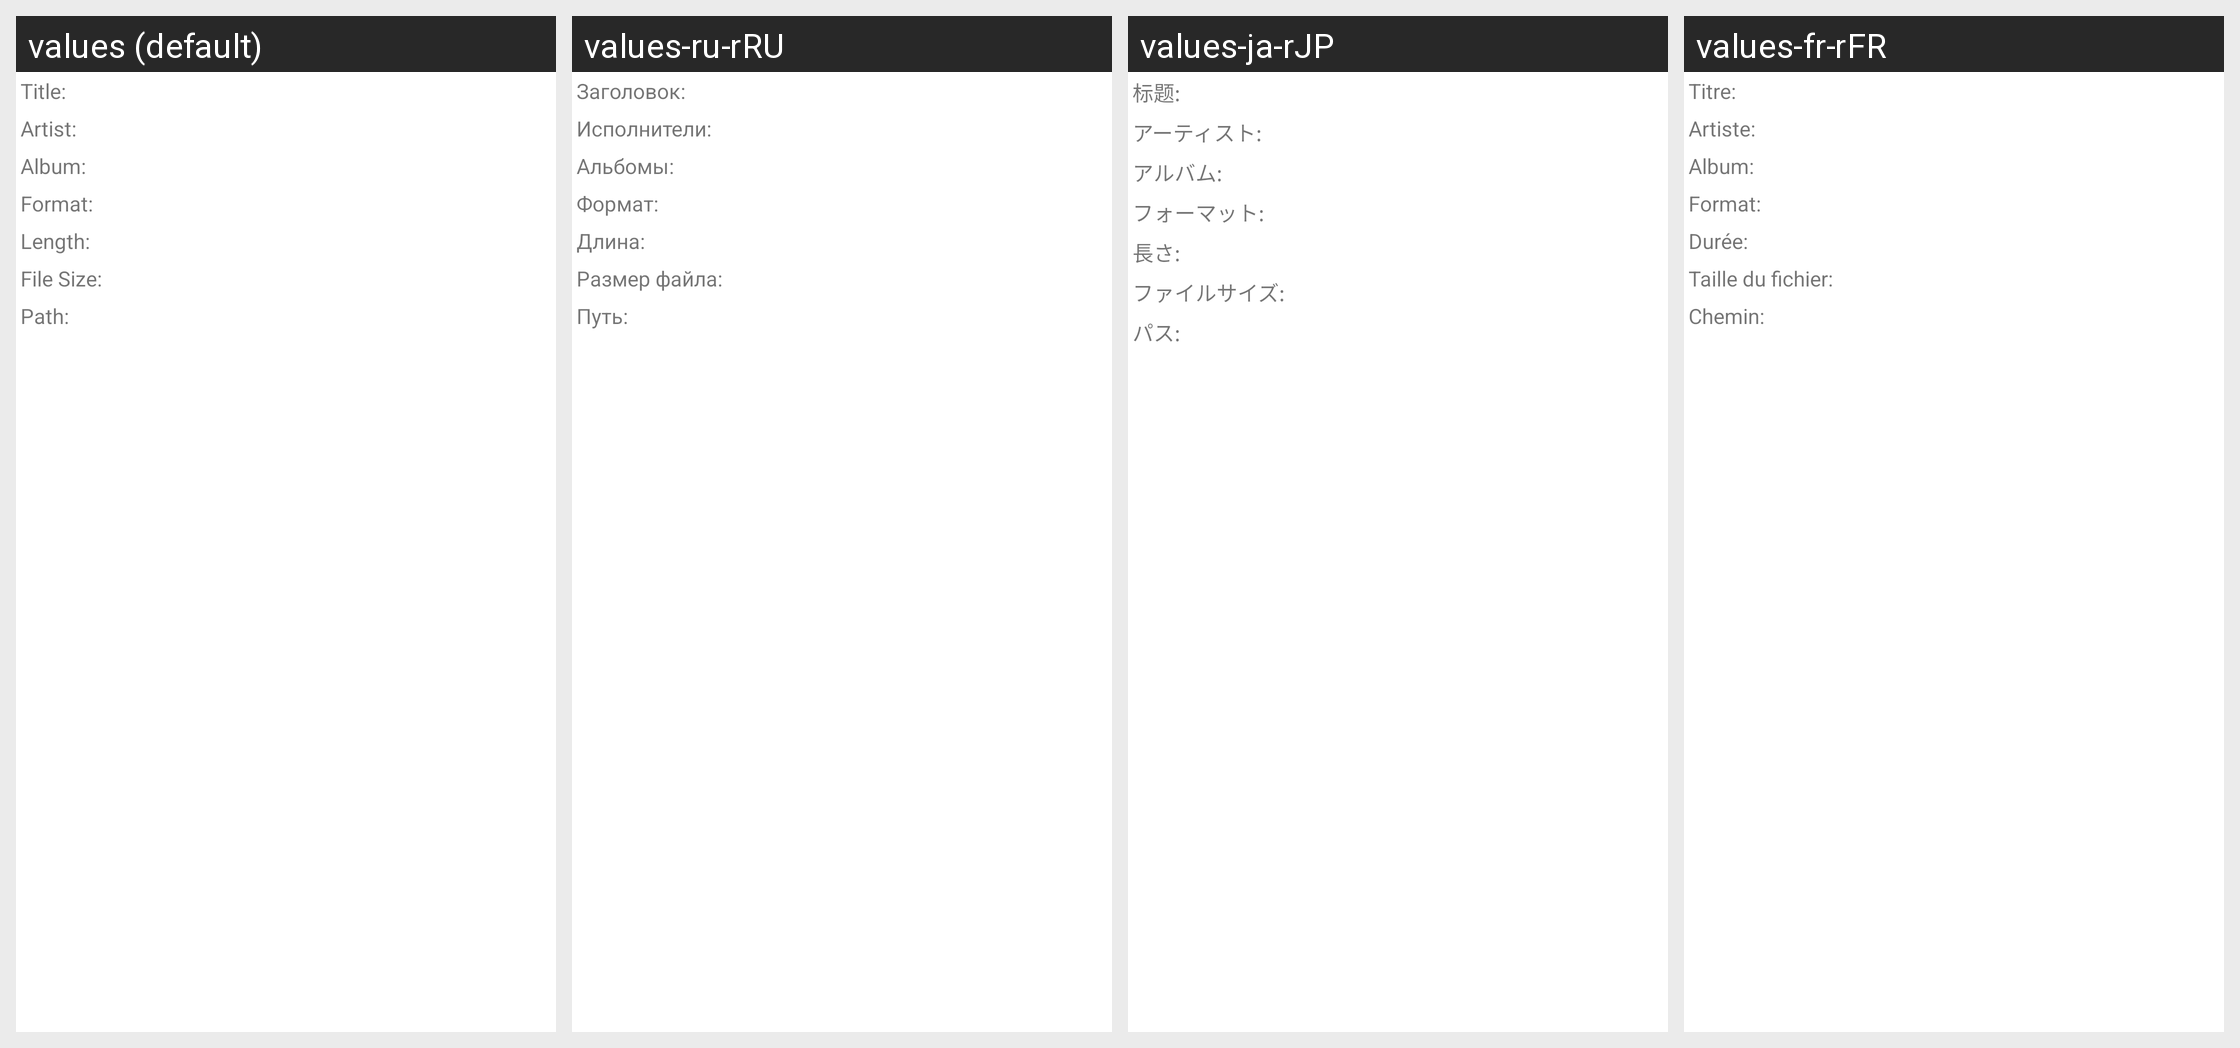

Here is an Android app screen in its default locale and in the app's own translations. Write out the translated-string differences for the strings that appear on this screen.
Android screen res/layout/song_detail.xml rendered under 4 locales, left to right: values (default), values-ru-rRU, values-ja-rJP, values-fr-rFR. Device: Nexus 5 (rendered at 1080×1920; each locale shown at half size, 540×960, under a caption strip naming it); theme Theme.MaterialComponents.DayNight.NoActionBar.
Other locales in the repository, not shown: values-de-rDE, values-en-rUS, values-es-rES, values-ko-rKR, values-th-rTH, values-zh-rCN, values-zh-rHK, values-zh-rTW.
Strings drawn on this screen, with the default value and each locale's value (text and hints the layout hard-codes, and strings that could not be matched under every locale, appear in the picture but are not listed):

song_tytle_text
  values: Title:
  values-ru-rRU: Заголовок:
  values-ja-rJP: 标题:
  values-fr-rFR: Titre:

song_artist_text
  values: Artist:
  values-ru-rRU: Исполнители:
  values-ja-rJP: アーティスト:
  values-fr-rFR: Artiste:

song_ablum_text
  values: Album:
  values-ru-rRU: Альбомы:
  values-ja-rJP: アルバム:
  values-fr-rFR: Album:

song_format_text
  values: Format:
  values-ru-rRU: Формат:
  values-ja-rJP: フォーマット:
  values-fr-rFR: Format:

song_duration_text
  values: Length:
  values-ru-rRU: Длина:
  values-ja-rJP: 長さ:
  values-fr-rFR: Durée:

song_size_text
  values: File Size:
  values-ru-rRU: Размер файла:
  values-ja-rJP: ファイルサイズ:
  values-fr-rFR: Taille du fichier:

song_dir_text
  values: Path:
  values-ru-rRU: Путь:
  values-ja-rJP: パス:
  values-fr-rFR: Chemin:
